Labelled photos from "surface_dataset", an image-classification folder in hpcgarage/surface_dataset. The possible labels are: bad surface, good surface.

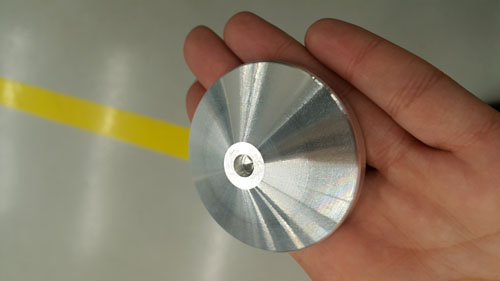
Label: good surface

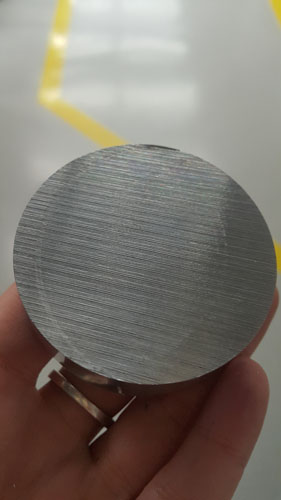
Label: bad surface

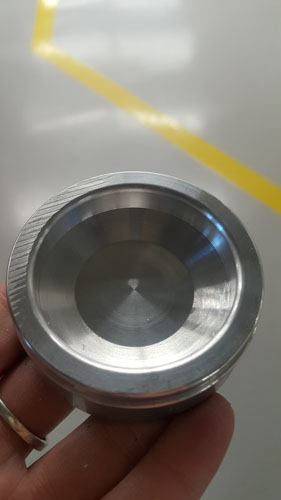
Label: bad surface

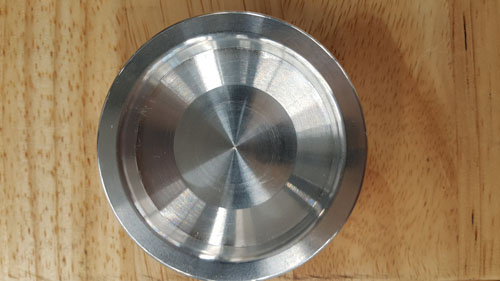
Label: good surface

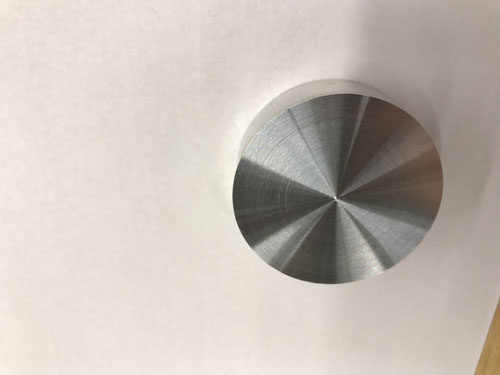
Label: good surface

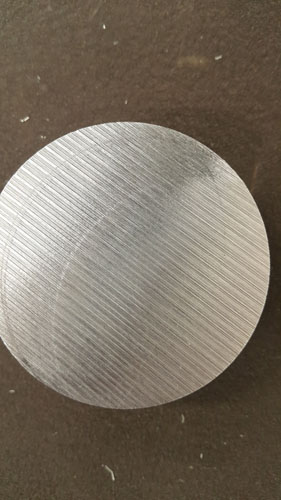
Label: bad surface
